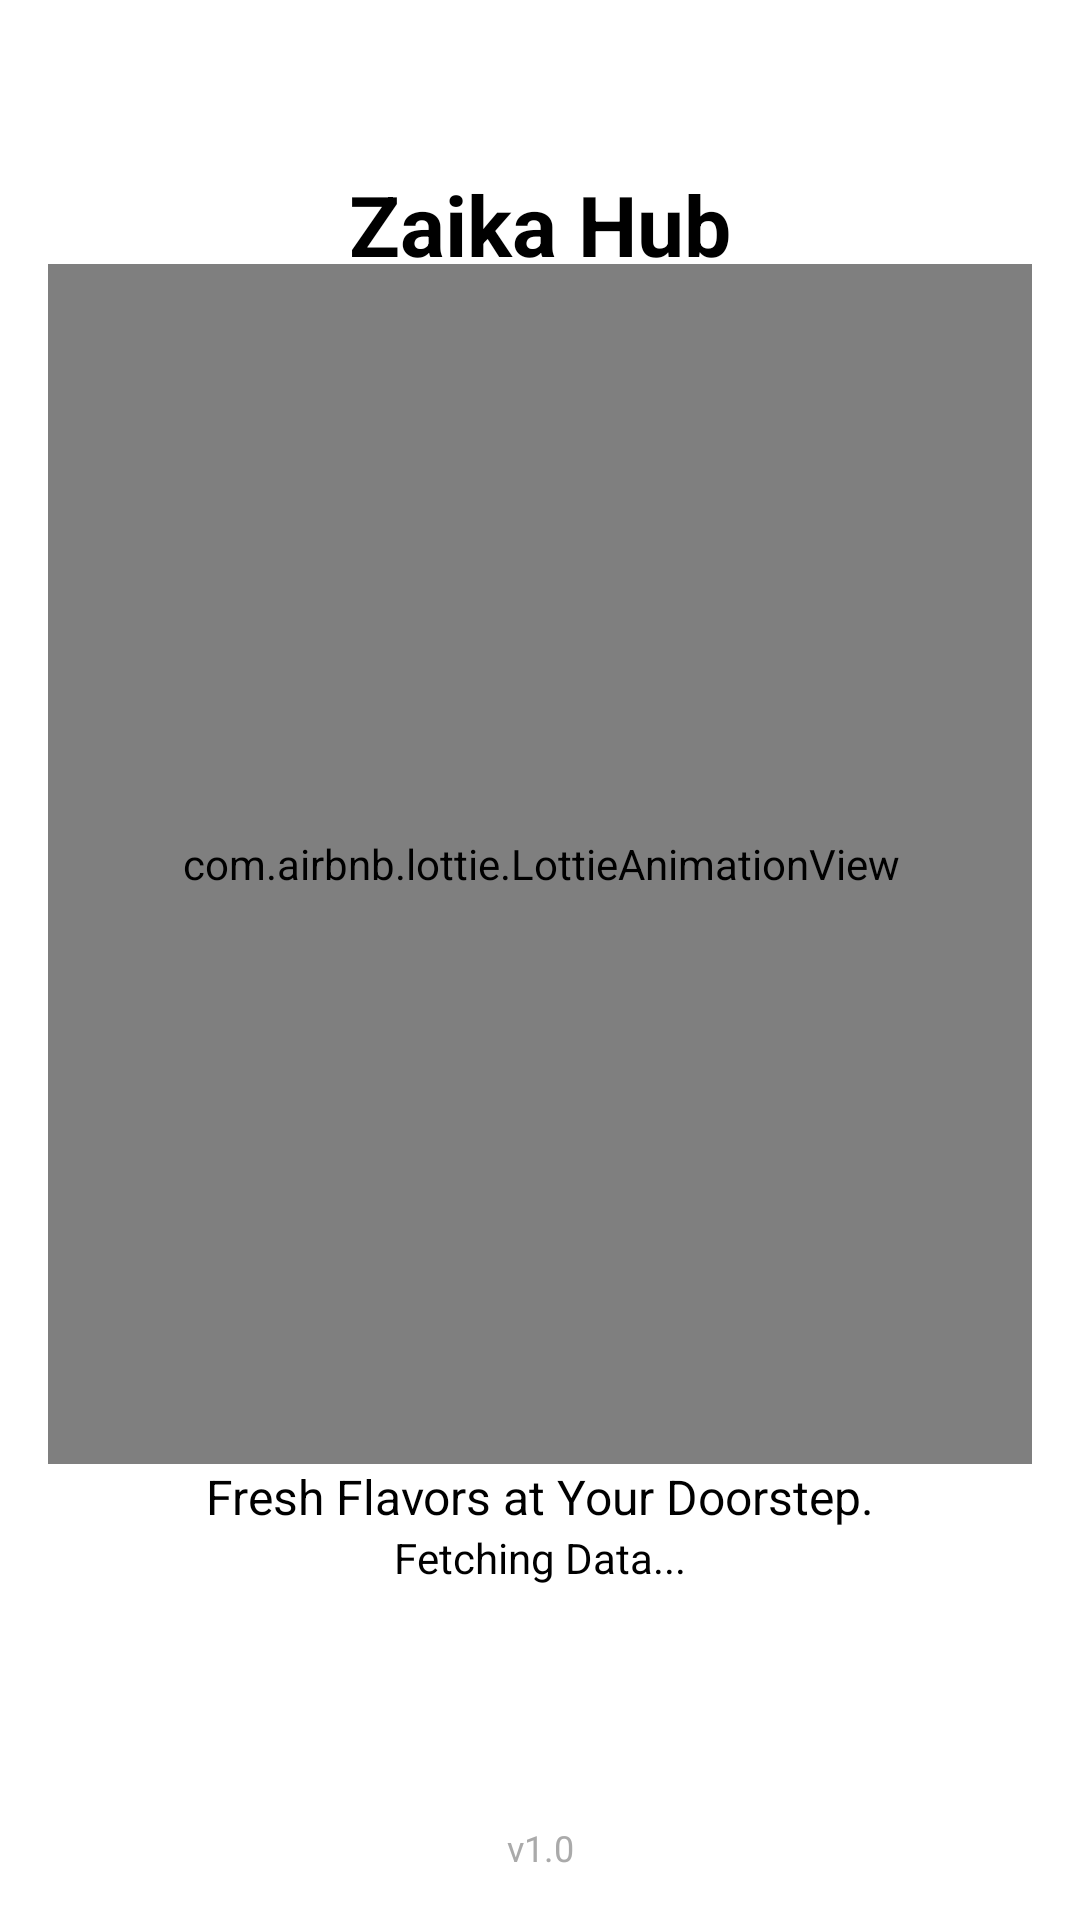

The Android layout XML behind this screen, and the referenced resources:
<!-- AndroidManifest.xml: application theme Theme.OnlineFoodApp -->
<!-- res/layout/activity_splash_screen.xml -->
<androidx.constraintlayout.widget.ConstraintLayout xmlns:android="http://schemas.android.com/apk/res/android"
    xmlns:app="http://schemas.android.com/apk/res-auto"
    android:id="@+id/main"
    android:layout_width="match_parent"
    android:layout_height="match_parent"
    android:background="@color/backgroundColor">

    <FrameLayout
        android:id="@+id/auth_container"
        android:layout_width="0dp"
        android:layout_height="0dp"
        app:layout_constraintTop_toTopOf="parent"
        app:layout_constraintBottom_toBottomOf="parent"
        app:layout_constraintStart_toStartOf="parent"
        app:layout_constraintEnd_toEndOf="parent" />

    <androidx.constraintlayout.widget.ConstraintLayout
        android:id="@+id/constraint"
        android:layout_width="match_parent"
        android:layout_height="match_parent"
        android:layout_margin="16dp"
        app:layout_constraintTop_toTopOf="parent"
        app:layout_constraintBottom_toBottomOf="parent"
        app:layout_constraintStart_toStartOf="parent"
        app:layout_constraintEnd_toEndOf="parent"
        >
        <TextView
            android:id="@+id/app_name"
            android:layout_width="wrap_content"
            android:layout_height="wrap_content"
            android:text="Zaika Hub"
            android:textSize="28sp"
            android:layout_marginTop="40dp"
            android:textColor="@color/textColor"
            android:textStyle="bold"
            app:layout_constraintTop_toTopOf="parent"
            app:layout_constraintStart_toStartOf="parent"
            app:layout_constraintEnd_toEndOf="parent"/>
        <com.airbnb.lottie.LottieAnimationView
            android:id="@+id/lottie_view"
            android:layout_width="400dp"
            android:layout_height="400dp"
            android:layout_marginTop="32dp"
            app:lottie_rawRes="@raw/splash_lottie"
            app:lottie_loop="true"
            app:lottie_autoPlay="true"
            app:lottie_speed="1"
            app:layout_constraintTop_toTopOf="@id/app_name"
            app:layout_constraintStart_toStartOf="parent"
            app:layout_constraintEnd_toEndOf="parent"/>

        <TextView
            android:id="@+id/tagline"
            android:layout_width="wrap_content"
            android:layout_height="wrap_content"
            android:text="Fresh Flavors at Your Doorstep."
            android:textSize="16sp"
            android:textColor="@color/textColor"
            app:layout_constraintTop_toBottomOf="@id/lottie_view"
            app:layout_constraintStart_toStartOf="parent"
            app:layout_constraintEnd_toEndOf="parent"/>

        <TextView
            android:id="@+id/loading_message"
            android:layout_width="wrap_content"
            android:layout_height="wrap_content"
            android:text="Fetching Data..."
            android:textColor="@color/textColor"
            app:layout_constraintTop_toBottomOf="@id/tagline"
            app:layout_constraintStart_toStartOf="parent"
            app:layout_constraintEnd_toEndOf="parent"/>

        <TextView
            android:id="@+id/version_text"
            android:layout_width="wrap_content"
            android:layout_height="wrap_content"
            android:text="v1.0"
            android:textColor="@android:color/darker_gray"
            android:textSize="12sp"
            app:layout_constraintBottom_toBottomOf="parent"
            app:layout_constraintEnd_toEndOf="parent"
            app:layout_constraintStart_toStartOf="parent"/>

    </androidx.constraintlayout.widget.ConstraintLayout>


</androidx.constraintlayout.widget.ConstraintLayout>
<!-- resources referenced by this layout -->
<resources>
  <color name="backgroundColor">@color/white</color>
  <color name="textColor">@color/black</color>
  <style name="Theme.OnlineFoodApp" parent="Base.Theme.OnlineFoodApp" />
  <color name="white">#FFFFFFFF</color>
  <color name="black">#000000</color>
  <style name="Base.Theme.OnlineFoodApp" parent="Theme.Material3.DayNight.NoActionBar">
  
          <item name="android:statusBarColor">@color/red</item>
          <item name="android:windowLightStatusBar">false</item>
          <item name="android:textColor">@color/textColor</item>
          <item name="backgroundColor">@color/backgroundColor</item>
      </style>
  <color name="red">#F75564</color>
</resources>
